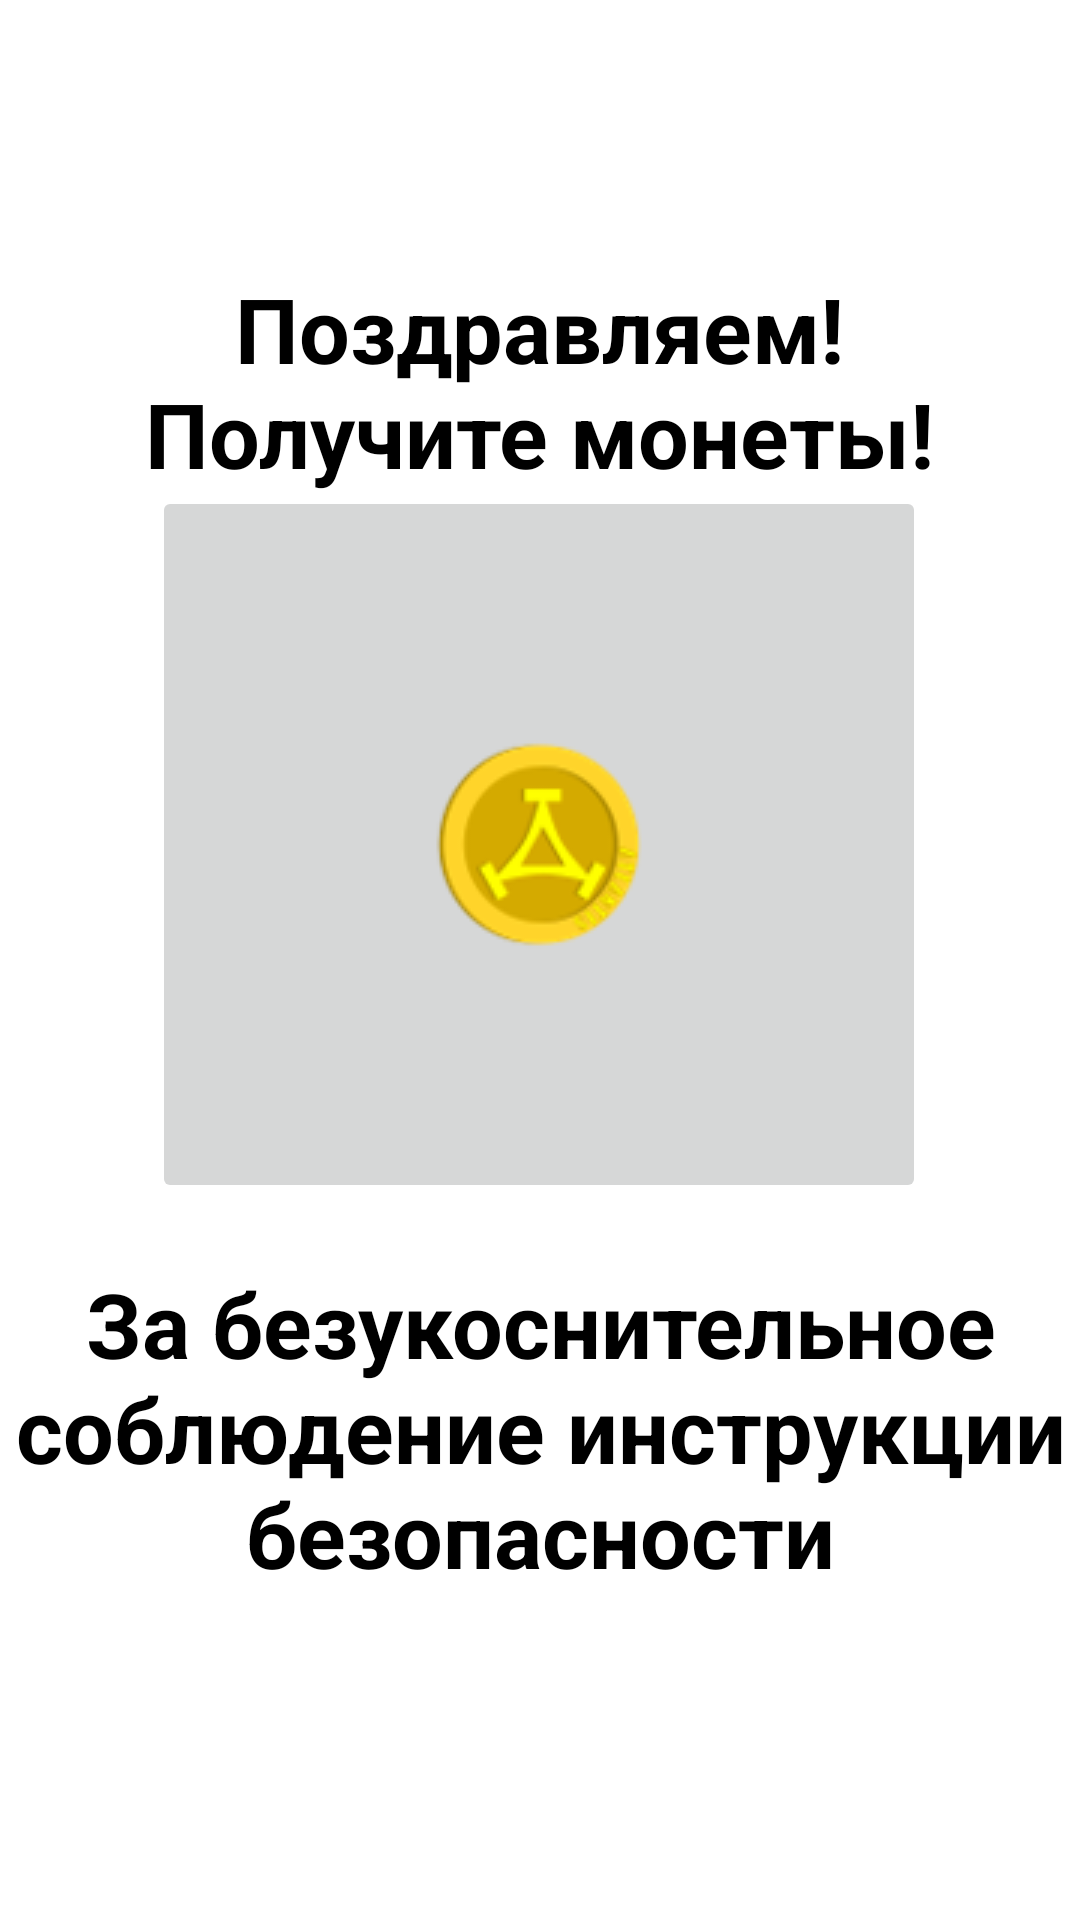

This screen was rendered from an Android layout file. Write that file and the resources it references.
<!-- AndroidManifest.xml: application theme Theme.BuildingService -->
<!-- res/layout/victory_exp.xml -->
<?xml version="1.0" encoding="utf-8"?>
<androidx.constraintlayout.widget.ConstraintLayout
    xmlns:android="http://schemas.android.com/apk/res/android"
    xmlns:app="http://schemas.android.com/apk/res-auto"
    xmlns:tools="http://schemas.android.com/tools"
    android:layout_width="match_parent"
    android:layout_height="match_parent">

    <ImageButton
        android:id="@+id/imageButtonGetCoins"
        android:layout_width="258dp"
        android:layout_height="239dp"
        app:layout_constraintBottom_toBottomOf="parent"
        app:layout_constraintEnd_toEndOf="parent"
        app:layout_constraintHorizontal_bias="0.496"
        app:layout_constraintStart_toStartOf="parent"
        app:layout_constraintTop_toTopOf="parent"
        app:layout_constraintVertical_bias="0.404"
        app:srcCompat="@drawable/coin"
        tools:ignore="MissingConstraints" />

    <TextView
        android:id="@+id/textView3"
        android:layout_width="290dp"
        android:layout_height="103dp"
        android:gravity="center"
        android:text="@string/coin"
        android:textColor="#000000"
        android:textSize="30sp"
        android:textStyle="bold"
        app:layout_constraintBottom_toBottomOf="parent"
        app:layout_constraintEnd_toEndOf="parent"
        app:layout_constraintHorizontal_bias="0.495"
        app:layout_constraintStart_toStartOf="parent"
        app:layout_constraintTop_toTopOf="parent"
        app:layout_constraintVertical_bias="0.141"
        tools:ignore="MissingConstraints" />

    <TextView
        android:id="@+id/textView4"
        android:layout_width="350dp"
        android:layout_height="203dp"
        android:gravity="center"
        android:text="@string/victory_exp"
        android:textColor="#000000"
        android:textSize="30sp"
        android:textStyle="bold"
        app:layout_constraintBottom_toBottomOf="parent"
        app:layout_constraintEnd_toEndOf="parent"
        app:layout_constraintHorizontal_bias="0.491"
        app:layout_constraintStart_toStartOf="parent"
        app:layout_constraintTop_toTopOf="parent"
        app:layout_constraintVertical_bias="0.857"
        tools:ignore="MissingConstraints" />
</androidx.constraintlayout.widget.ConstraintLayout>
<!-- resources referenced by this layout -->
<resources>
  <!-- drawable coin: png bitmap (drawable, 5595 bytes) -->
  <string name="coin">Поздравляем!Получите монеты!</string>
  <string name="victory_exp">За безукоснительное соблюдение инструкции безопасности</string>
  <style name="Theme.BuildingService" parent="Theme.MaterialComponents.DayNight.DarkActionBar">
          
          <item name="colorPrimary">@color/purple_500</item>
          <item name="colorPrimaryVariant">@color/purple_700</item>
          <item name="colorOnPrimary">@color/white</item>
          
          <item name="colorSecondary">@color/teal_200</item>
          <item name="colorSecondaryVariant">@color/teal_700</item>
          <item name="colorOnSecondary">@color/black</item>
          
          <item name="android:statusBarColor" tools:targetApi="l">?attr/colorPrimaryVariant</item>
          
      </style>
  <!-- not gathered from this repository: default colours our renderer supplied (Android Studio template values) -->
  <color name="purple_500">#FF6200EE</color>
  <color name="purple_700">#FF3700B3</color>
  <color name="teal_200">#FF03DAC5</color>
  <color name="teal_700">#FF018786</color>
  <color name="black">#FF000000</color>
  <color name="white">#FFFFFFFF</color>
</resources>
